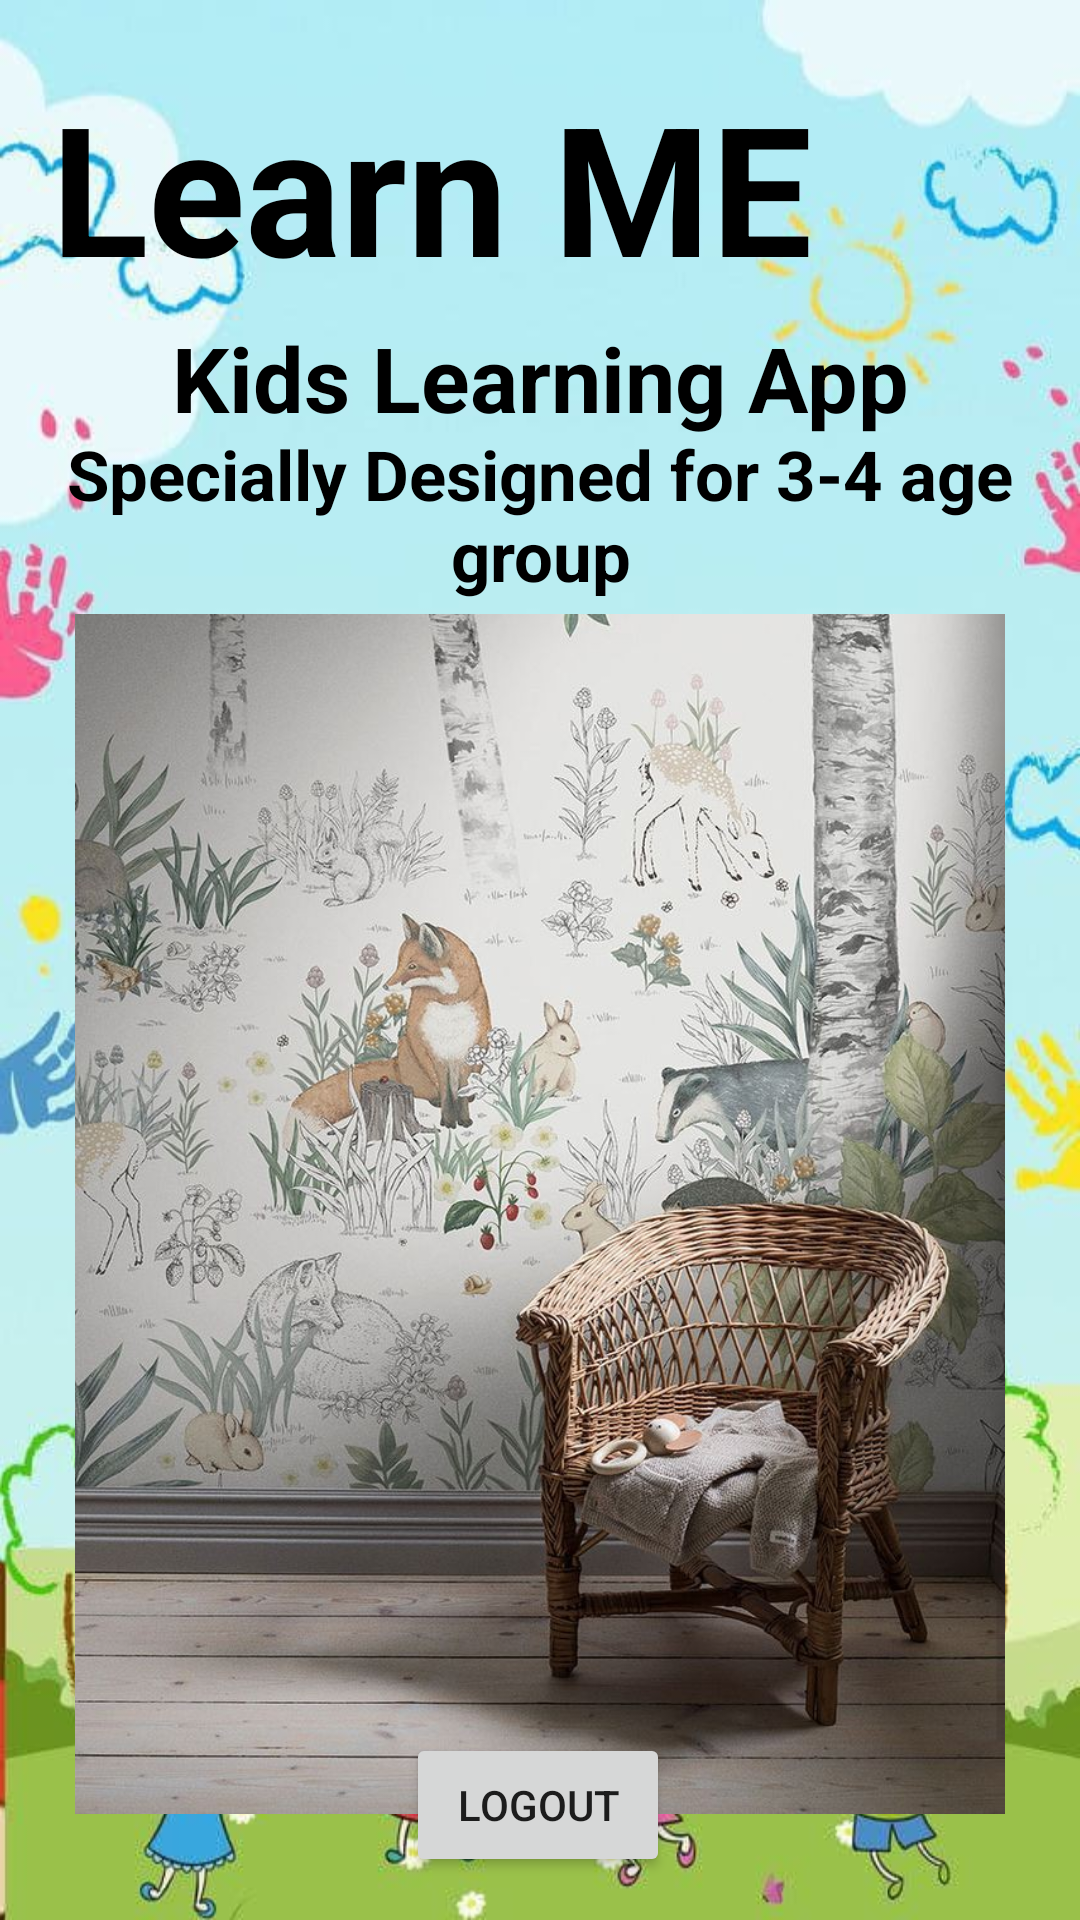

Layout XML and referenced resources for this Android screen:
<!-- AndroidManifest.xml: application theme Theme.LearnME -->
<!-- res/layout/activity_sub_list.xml -->
<?xml version="1.0" encoding="utf-8"?>
<androidx.constraintlayout.widget.ConstraintLayout xmlns:android="http://schemas.android.com/apk/res/android"
    xmlns:app="http://schemas.android.com/apk/res-auto"
    xmlns:tools="http://schemas.android.com/tools"
    android:layout_width="match_parent"
    android:layout_height="match_parent"
    android:background="@drawable/bc"
    tools:context=".Sub_list">


    <TextView
        android:id="@+id/textView"
        android:layout_width="wrap_content"
        android:layout_height="wrap_content"
        android:text="Learn ME"
        android:textColor="@color/black"
        android:textSize="60dp"
        android:textStyle="bold"
        app:layout_constraintBottom_toBottomOf="parent"
        app:layout_constraintEnd_toEndOf="parent"
        app:layout_constraintHorizontal_bias="0.159"
        app:layout_constraintStart_toStartOf="parent"
        app:layout_constraintTop_toTopOf="parent"
        app:layout_constraintVertical_bias="0.039" />

    <TextView
        android:id="@+id/textView2"
        android:layout_width="match_parent"
        android:layout_height="wrap_content"
        android:gravity="center"
        android:text="Specially Designed for 3-4 age group"
        android:textColor="@color/black"
        android:textSize="23dp"
        android:textStyle="bold"
        app:layout_constraintBottom_toBottomOf="parent"
        app:layout_constraintEnd_toEndOf="parent"
        app:layout_constraintHorizontal_bias="0.0"
        app:layout_constraintStart_toStartOf="parent"
        app:layout_constraintTop_toTopOf="parent"
        app:layout_constraintVertical_bias="0.245" />

    <TextView
        android:id="@+id/textView4"
        android:layout_width="match_parent"
        android:layout_height="wrap_content"
        android:gravity="center"
        android:text="Kids Learning App"
        android:textColor="@color/black"
        android:textSize="30dp"
        android:textStyle="bold"
        app:layout_constraintBottom_toBottomOf="parent"
        app:layout_constraintEnd_toEndOf="parent"
        app:layout_constraintHorizontal_bias="0.0"
        app:layout_constraintStart_toStartOf="parent"
        app:layout_constraintTop_toTopOf="parent"
        app:layout_constraintVertical_bias="0.176" />

    <TextView
        android:id="@+id/textView1"
        android:layout_width="wrap_content"
        android:layout_height="wrap_content"
        android:text="Subjects"
        android:textColor="@color/black"
        android:textSize="50dp"
        android:textStyle="bold"
        app:layout_constraintBottom_toBottomOf="parent"
        app:layout_constraintEnd_toEndOf="parent"
        app:layout_constraintStart_toStartOf="parent"
        app:layout_constraintTop_toTopOf="parent"
        app:layout_constraintVertical_bias="0.359" />

    <LinearLayout
        android:background="@drawable/bcth"
        android:layout_width="match_parent"
        android:layout_height="400dp"
        android:layout_marginLeft="25dp"
        android:layout_marginRight="25dp"
        android:layout_marginBottom="20dp"
        app:layout_constraintBottom_toBottomOf="parent"
        app:layout_constraintEnd_toEndOf="parent"
        app:layout_constraintHorizontal_bias="0.0"
        app:layout_constraintStart_toStartOf="parent"
        app:layout_constraintTop_toTopOf="parent"
        app:layout_constraintVertical_bias="0.93">

        <ListView
            android:id="@+id/listView"
            android:layout_width="match_parent"
            android:layout_height="wrap_content"
            android:divider="#DDD167"
            android:dividerHeight="7dp"
            android:layout_marginTop="25dp"
            app:layout_constraintBottom_toBottomOf="parent"
            app:layout_constraintEnd_toEndOf="parent"
            app:layout_constraintHorizontal_bias="0.0"
            app:layout_constraintStart_toStartOf="parent"
            app:layout_constraintTop_toTopOf="parent"
            app:layout_constraintVertical_bias="0.344" >
        </ListView>
    </LinearLayout>

    <Button
        android:id="@+id/button"
        android:layout_width="wrap_content"
        android:layout_height="wrap_content"
        android:text="Logout"
        app:layout_constraintBottom_toBottomOf="parent"
        app:layout_constraintEnd_toEndOf="parent"
        app:layout_constraintHorizontal_bias="0.498"
        app:layout_constraintStart_toStartOf="parent"
        app:layout_constraintTop_toTopOf="parent"
        app:layout_constraintVertical_bias="0.976" />


</androidx.constraintlayout.widget.ConstraintLayout>
<!-- resources referenced by this layout -->
<resources>
  <color name="black">#FF000000</color>
  <!-- drawable bc: jpg bitmap (drawable, 34016 bytes) -->
  <!-- drawable bcth: jpg bitmap (drawable, 190041 bytes) -->
  <style name="Theme.LearnME" parent="Theme.MaterialComponents.DayNight.DarkActionBar">
          
          <item name="colorPrimary">@color/purple_500</item>
          <item name="colorPrimaryVariant">@color/purple_700</item>
          <item name="colorOnPrimary">@color/white</item>
          
          <item name="colorSecondary">@color/teal_200</item>
          <item name="colorSecondaryVariant">@color/teal_700</item>
          <item name="colorOnSecondary">@color/black</item>
          
          <item name="android:statusBarColor" tools:targetApi="l">?attr/colorPrimaryVariant</item>
          
      </style>
  <color name="purple_500">#EEEDF1</color>
  <color name="purple_700">#EBE9EF</color>
  <color name="white">#FFFFFFFF</color>
  <color name="teal_200">#FF03DAC5</color>
  <color name="teal_700">#FF018786</color>
</resources>
